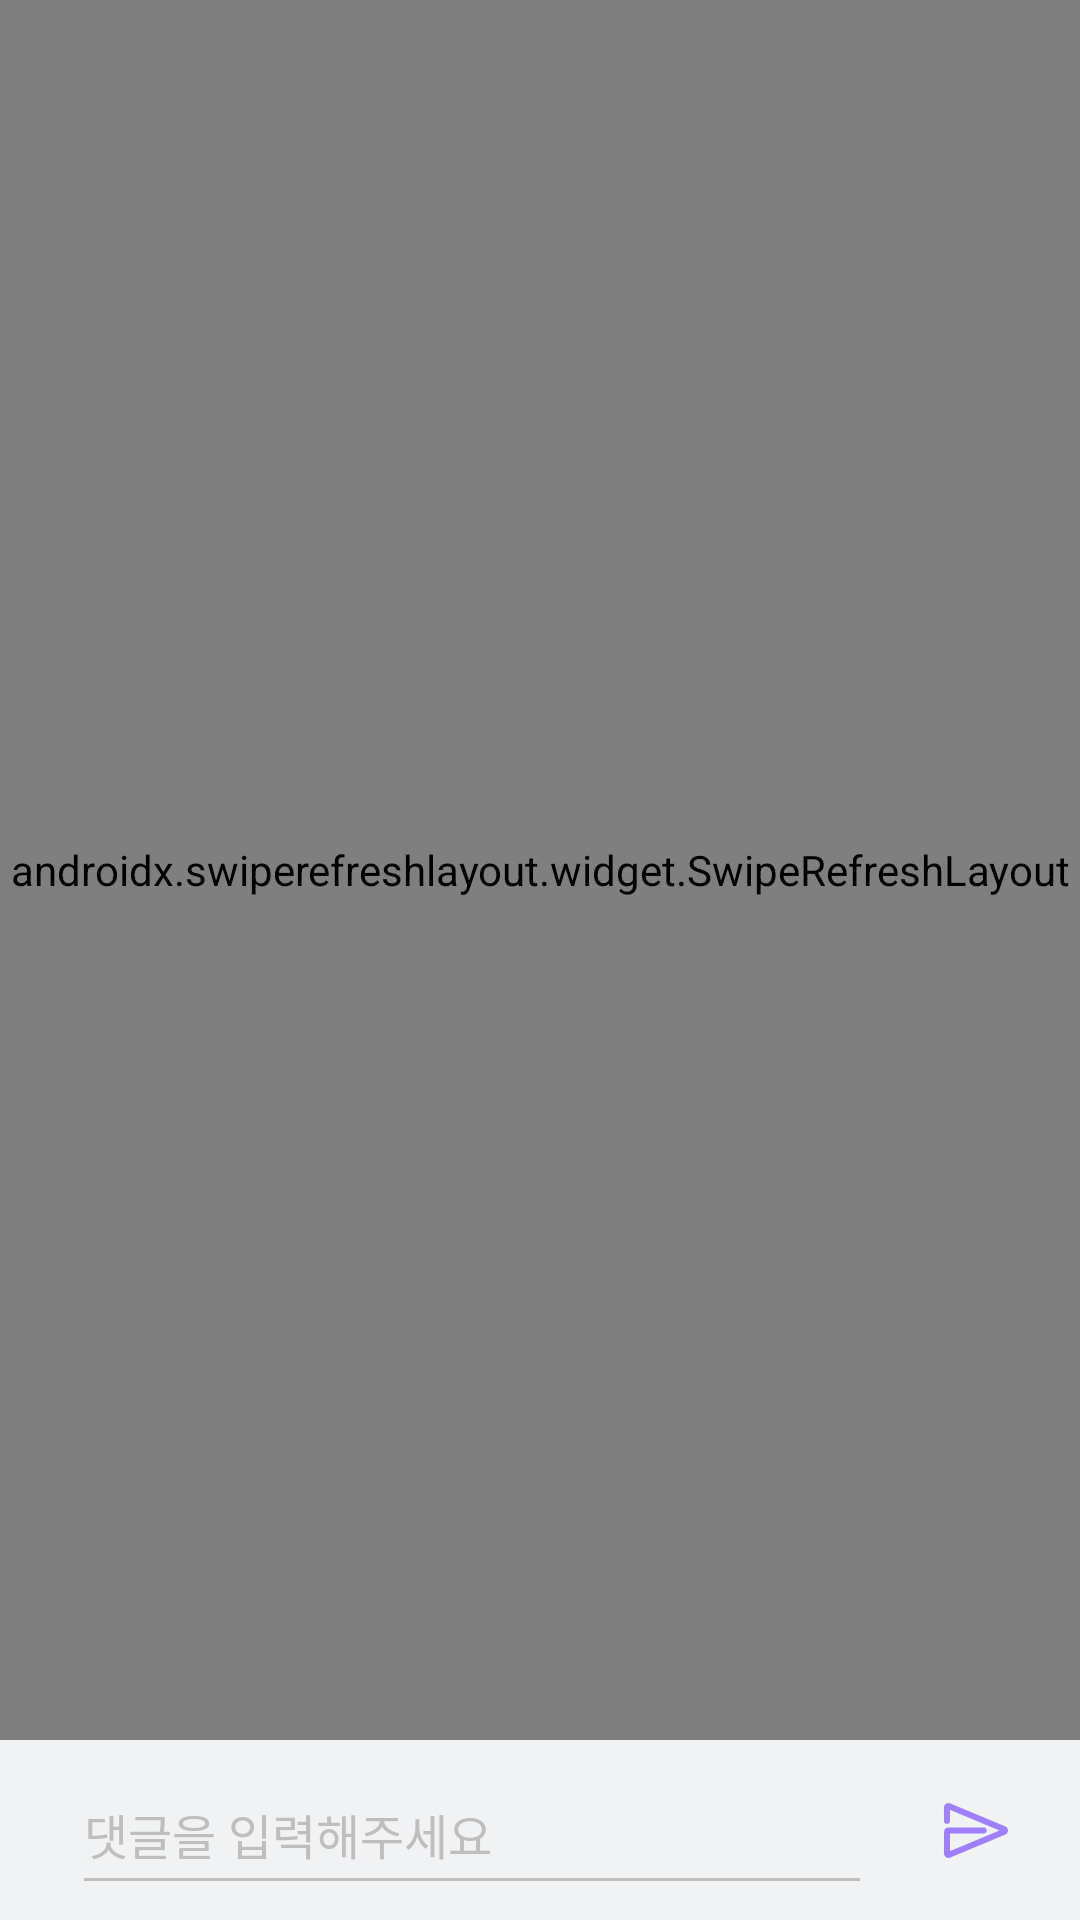

Reconstruct the res/layout file that produces this screen, plus the resources it refers to.
<!-- AndroidManifest.xml: application theme Theme.VacationProject2 -->
<!-- res/layout/activity_see_more.xml -->
<?xml version="1.0" encoding="utf-8"?>
<layout xmlns:android="http://schemas.android.com/apk/res/android"
    xmlns:tools="http://schemas.android.com/tools"
    xmlns:app="http://schemas.android.com/apk/res-auto">

    <data>

    </data>

    <androidx.constraintlayout.widget.ConstraintLayout
        android:layout_width="match_parent"
        android:layout_height="match_parent"
        android:background="#ffffff">

        <androidx.swiperefreshlayout.widget.SwipeRefreshLayout
            android:id="@+id/swipe"
            android:layout_width="match_parent"
            android:layout_height="0dp"
            app:layout_constraintTop_toTopOf="parent"
            app:layout_constraintRight_toRightOf="parent"
            app:layout_constraintBottom_toTopOf="@id/commentView"
            app:layout_constraintLeft_toLeftOf="parent">

            <androidx.core.widget.NestedScrollView
                android:id="@+id/scroll"
                android:layout_width="match_parent"
                android:layout_height="0dp"
                app:layout_constraintHorizontal_bias="0.0"
                app:layout_constraintTop_toTopOf="parent"
                app:layout_constraintRight_toRightOf="parent"
                app:layout_constraintBottom_toBottomOf="parent"
                app:layout_constraintLeft_toLeftOf="parent"
                app:layout_constraintVertical_bias="1.0">

                <androidx.constraintlayout.widget.ConstraintLayout
                    android:layout_width="match_parent"
                    android:layout_height="match_parent"
                    android:nestedScrollingEnabled="false">

                    <ImageButton
                        android:id="@+id/backButton"
                        android:layout_width="wrap_content"
                        android:layout_height="wrap_content"
                        android:paddingTop="15dp"
                        android:paddingLeft="24dp"
                        android:background="#00000000"
                        android:src="@drawable/back_icon"
                        app:layout_constraintLeft_toLeftOf="parent"
                        app:layout_constraintTop_toTopOf="parent" />

                    <TextView
                        android:id="@+id/nickname"
                        android:layout_width="wrap_content"
                        android:layout_height="wrap_content"
                        android:layout_marginTop="15dp"
                        android:layout_marginRight="15dp"
                        android:fontFamily="@font/notosanskrm"
                        android:includeFontPadding="false"
                        android:textColor="#A07FFF"
                        android:textSize="14sp"
                        app:layout_constraintTop_toTopOf="parent"
                        app:layout_constraintRight_toLeftOf="@id/profileCard"
                        app:layout_constraintBottom_toBottomOf="@id/backButton" />

                    <androidx.cardview.widget.CardView
                        android:id="@+id/profileCard"
                        android:layout_width="26dp"
                        android:layout_height="26dp"
                        android:layout_marginTop="15dp"
                        android:layout_marginRight="24dp"
                        app:cardCornerRadius="13dp"
                        app:layout_constraintTop_toTopOf="parent"
                        app:layout_constraintRight_toRightOf="parent"
                        app:layout_constraintBottom_toBottomOf="@id/backButton">

                        <ImageButton
                            android:id="@+id/profile"
                            android:layout_width="26dp"
                            android:layout_height="26dp"
                            android:background="#ffffff"
                            android:src="@drawable/profile"
                            android:scaleType="centerCrop" />

                    </androidx.cardview.widget.CardView>

                    <androidx.recyclerview.widget.RecyclerView
                        android:id="@+id/keywordRecycler"
                        android:layout_width="match_parent"
                        android:layout_height="wrap_content"
                        android:layout_marginTop="5dp"
                        android:layout_marginRight="24dp"
                        android:layout_marginLeft="24dp"
                        app:layout_constraintStart_toStartOf="parent"
                        app:layout_constraintEnd_toEndOf="parent"
                        app:layout_constraintTop_toBottomOf="@id/backButton"/>


                    <TextView
                        android:id="@+id/contents"
                        android:layout_width="match_parent"
                        android:layout_height="wrap_content"
                        android:layout_marginLeft="24dp"
                        android:layout_marginTop="15dp"
                        android:layout_marginRight="24dp"
                        android:text=""
                        android:textSize="16sp"
                        android:fontFamily="@font/notosanskrm"
                        android:includeFontPadding="false"
                        android:textColor="#3d3d3d"
                        app:layout_constraintTop_toBottomOf="@id/keywordRecycler"
                        app:layout_constraintRight_toRightOf="parent"
                        app:layout_constraintBottom_toBottomOf="parent"
                        app:layout_constraintLeft_toLeftOf="parent"
                        app:layout_constraintHorizontal_bias="0.0"
                        app:layout_constraintVertical_bias="0.0" />


                    <View
                        android:id="@+id/view"
                        android:layout_width="match_parent"
                        android:layout_height="1dp"
                        android:layout_marginTop="15dp"
                        android:layout_marginRight="24dp"
                        android:layout_marginLeft="24dp"
                        android:background="#BEBEBE"
                        app:layout_constraintLeft_toLeftOf="parent"
                        app:layout_constraintRight_toRightOf="parent"
                        app:layout_constraintTop_toBottomOf="@id/contents" />


                    <androidx.recyclerview.widget.RecyclerView
                        android:id="@+id/commentRecycler"
                        android:layout_width="match_parent"
                        android:layout_height="wrap_content"
                        android:layout_margin="24dp"
                        android:overScrollMode="never"
                        android:nestedScrollingEnabled="false"
                        android:paddingTop="0dp"
                        app:layout_constraintBottom_toBottomOf="parent"
                        app:layout_constraintHorizontal_bias="0.0"
                        app:layout_constraintLeft_toLeftOf="parent"
                        app:layout_constraintRight_toRightOf="parent"
                        app:layout_constraintTop_toBottomOf="@id/view"
                        app:layout_constraintVertical_bias="0.0" />



                    <Space
                        android:layout_width="match_parent"
                        android:layout_height="84dp"
                        app:layout_constraintTop_toBottomOf="@id/commentRecycler"
                        tools:layout_editor_absoluteX="0dp" />

                </androidx.constraintlayout.widget.ConstraintLayout>

            </androidx.core.widget.NestedScrollView>

        </androidx.swiperefreshlayout.widget.SwipeRefreshLayout>


        <View
            android:id="@+id/commentView"
            android:layout_width="match_parent"
            android:layout_height="60dp"
            android:background="#f1f2f3"
            app:layout_constraintBottom_toBottomOf="parent"
            tools:layout_editor_absoluteX="0dp" />


        <EditText
            android:id="@+id/commentEidt"
            android:layout_width="0dp"
            android:layout_height="wrap_content"
            android:layout_margin="24dp"
            android:minHeight="50dp"
            android:hint="댓글을 입력해주세요"
            android:textSize="16sp"
            android:fontFamily="@font/notosanskrm"
            android:includeFontPadding="false"
            android:textColor="#3d3d3d"
            android:textColorHint="#BEBEBE"
            android:backgroundTint="#BEBEBE"
            android:singleLine="true"
            android:imeOptions="actionDone"
            android:lines="1"
            app:layout_constraintRight_toLeftOf="@id/postButton"
            app:layout_constraintTop_toTopOf="@id/commentView"
            app:layout_constraintBottom_toBottomOf="@id/commentView"
            app:layout_constraintLeft_toLeftOf="parent" />

        <ImageButton
            android:id="@+id/postButton"
            android:layout_width="wrap_content"
            android:layout_height="wrap_content"
            android:layout_marginRight="24dp"
            android:background="#00000000"
            android:src="@drawable/post_icon"
            app:layout_constraintTop_toTopOf="@id/commentEidt"
            app:layout_constraintRight_toRightOf="parent"
            app:layout_constraintBottom_toBottomOf="@id/commentEidt" />


    </androidx.constraintlayout.widget.ConstraintLayout>
</layout>
<!-- resources referenced by this layout -->
<resources>
  <!-- drawable back_icon (drawable) -->
  <vector xmlns:android="http://schemas.android.com/apk/res/android"
      android:width="11.474dp"
      android:height="19.965dp"
      android:viewportWidth="11.474"
      android:viewportHeight="19.965">
    <path
        android:pathData="M8.931,19.53l-8.5,-8.5a1.482,1.482 0,0 1,0 -2.1l8.5,-8.5a1.484,1.484 0,0 1,2.1 0,1.483 1.483,0 0,1 0,2.1l-7.41,7.439a0.022,0.022 0,0 0,0 0.03l7.414,7.423a1.484,1.484 0,0 1,0.017 2.08l-0.011,0.011a1.484,1.484 0,0 1,-2.11 0.017z"
        android:fillColor="#a07fff"/>
  </vector>
  <!-- drawable post_icon (drawable) -->
  <vector xmlns:android="http://schemas.android.com/apk/res/android"
      android:width="21.45dp"
      android:height="18.22dp"
      android:viewportWidth="21.45"
      android:viewportHeight="18.22">
    <path
        android:pathData="M1.47,18.21a1.46,1.46 0,0 1,-1.47 -1.46v-7.18a1.46,1.46 0,0 1,1.47 -1.46h11.78a1,1 0,0 1,0 2L2,10.11v5.84l16.59,-6.84 -16.59,-6.85v3.65a1,1 0,0 1,-2 0v-4.45a1.46,1.46 0,0 1,1.46 -1.46,1.56 1.56,0 0,1 0.57,0.11l18.52,7.64a1.46,1.46 0,0 1,0.79 1.91,1.47 1.47,0 0,1 -0.79,0.8l-18.53,7.64A1.29,1.29 0,0 1,1.47 18.21Z"
        android:fillColor="#a07fff"/>
  </vector>
  <!-- drawable profile (drawable) -->
  <vector xmlns:android="http://schemas.android.com/apk/res/android"
      android:width="124dp"
      android:height="124dp"
      android:viewportWidth="124"
      android:viewportHeight="124">
    <path
        android:pathData="M62,62m-62,0a62,62 0,1 1,124 0a62,62 0,1 1,-124 0"
        android:fillColor="#fff"/>
    <path
        android:pathData="M31.49,102.09L31.49,98a7.66,7.66 0,0 1,3.71 -6.53l12.07,-7.22a7.58,7.58 0,0 1,3.93 -1.08l21.71,0a7.57,7.57 0,0 1,3.93 1.1l12,7.28a7.62,7.62 0,0 1,3.68 6.54v3.92A50.38,50.38 0,0 1,31.49 102.09ZM41.68,56.56A20.33,20.33 0,1 1,62 76.89h0A20.33,20.33 0,0 1,41.68 56.56Z"
        android:fillColor="#a07fff"/>
  </vector>
  <style name="Theme.VacationProject2" parent="Theme.MaterialComponents.Light.NoActionBar">
          
          <item name="colorPrimary">@color/purple_500</item>
          <item name="colorPrimaryVariant">@color/white</item>
          <item name="colorOnPrimary">@color/white</item>
          
          <item name="colorSecondary">@color/teal_200</item>
          <item name="colorSecondaryVariant">@color/teal_700</item>
          <item name="colorOnSecondary">@color/black</item>
          
          <item name="android:statusBarColor" tools:targetApi="l">?attr/colorPrimaryVariant</item>
          
      </style>
  <!-- not gathered from this repository: default colours our renderer supplied (Android Studio template values) -->
  <color name="purple_500">#FF6200EE</color>
  <color name="teal_200">#FF03DAC5</color>
  <color name="teal_700">#FF018786</color>
  <color name="black">#FF000000</color>
  <color name="white">#FFFFFFFF</color>
</resources>
